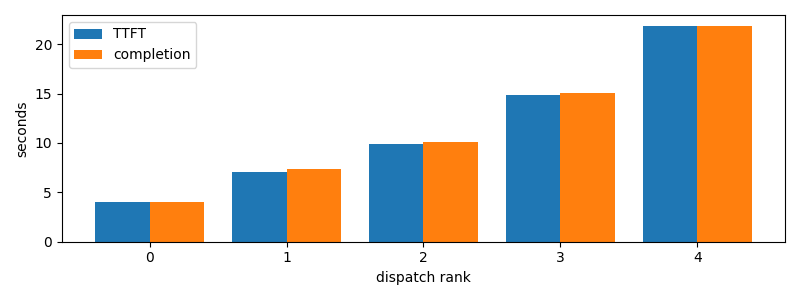

The data file committed next to this chart (first rows):
dispatch_rank, id, action, first_token_s, completion_s
0, codex:abda2efc-0671-b034-2260-e659c9edec…, R, 4.009, 4.009
1, claude:12454e17-82ff-e9ed-8453-85c3bb0f0…, R, 7.064, 7.337
2, codex:e303078d-c743-989a-f21a-06fc818a46…, R, 9.939, 10.09
3, claude:c02b26fb-51d7-f04c-f360-04eb65a62…, R, 14.86, 15.02
4, claude:f193743e-017d-2695-c532-03b420659…, R, 21.85, 21.85
